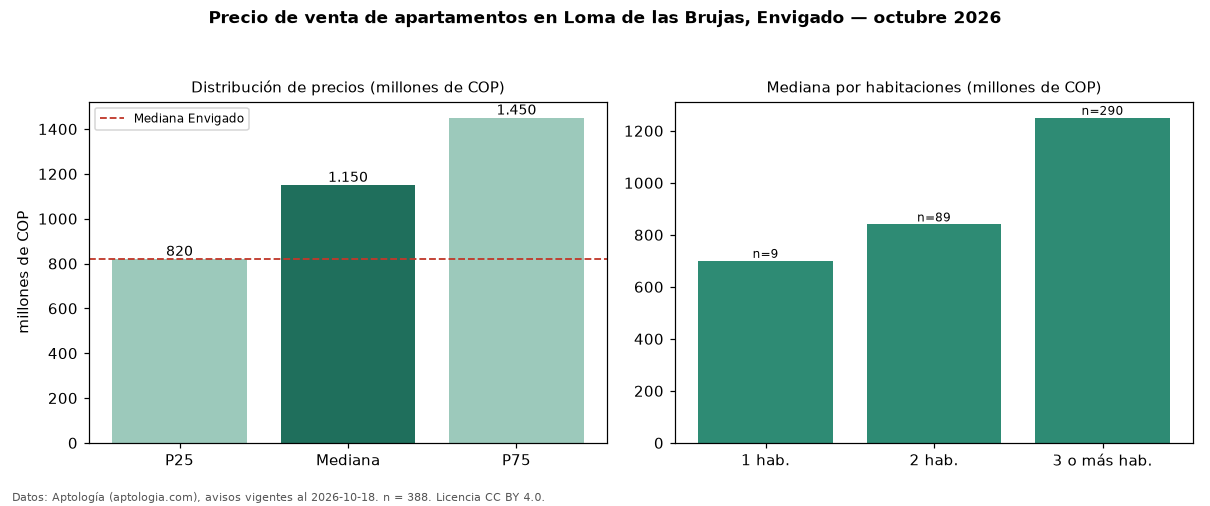

Source data for this figure (header and first rows):
seccion, metrica, valor, moneda, n
precio, p25, 820000000, COP, 388
precio, mediana, 1150000000, COP, 388
precio, p75, 1450000000, COP, 388
precio, minimo, 370000000, COP, 388
precio, maximo, 2900000000, COP, 388
m2, mediana_precio_m2, 8922840, COP, 385
m2, area_mediana_m2, 121.0, m2, 385
admin, mediana_admin_mes, 650000, COP, 213
banos, mediana_banos, 3.0, , 
parqueadero, pct_con_parqueadero, 98.7, %, 388
estrato, estrato_mas_frecuente, 5, , 381
habitaciones, 1, 700000000, COP, 9
habitaciones, 2, 840000000, COP, 89
habitaciones, 3+, 1250000000, COP, 290
ciudad, mediana_ciudad_referencia, 820000000, COP, 
ciudad, mediana_m2_ciudad, 8452381, COP, 
fuente, fecha_datos, 2026-10-18, , 
fuente, atribucion, https://www.aptologia.com/venta/envigado…, , 
fuente, licencia, CC BY 4.0, , 
